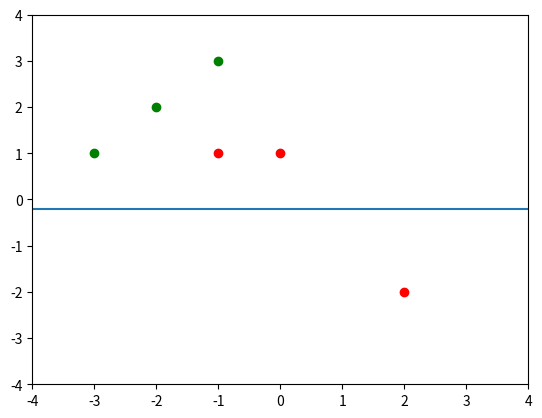
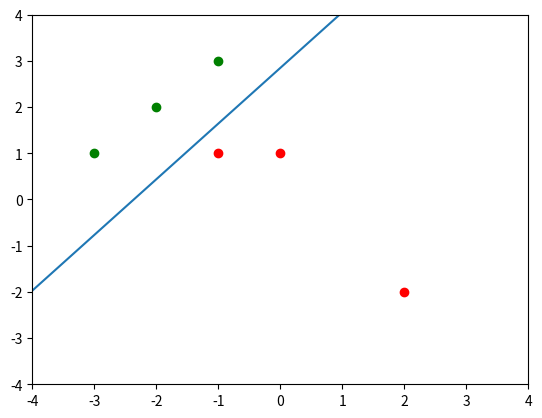

Generate these figures, in order, with matplotlib:
import matplotlib.pyplot as plt
import numpy as np
import random

data = [
    (1, -1, 3, 0.0),
    (1, -2, 2, 0.0),
    (1, -3, 1, 0.0),
    (1, 2, -2, 1.0),
    (1, 0, 1, 1.0),
    (1, -1, 1, 1.0)
]

def plot(weights, data):
    plt.figure()
    plt.axis([-4,4,-4,4])
    plt.scatter([x[1] for x in data[:3]], [x[2] for x in data[:3]], color="green")
    plt.scatter([x[1] for x in data[3:]], [x[2] for x in data[3:]], color="red")
    plt.plot(x_l, [(weights[0] + weights[1] * x)/(-weights[2]) for x in x_l])
    plt.show()

weights = [0.2, 0.0, 1.0]
learning_rate = 0.2

x_l = np.linspace(-4, 4, 100)

def predict(weights, x):
    return sum([ w * x[i] for i, w in enumerate(weights)])

def update(weights, error, x):
    weights_n = [w + learning_rate * error * x[i] for i, w in enumerate(weights)]
    return weights_n

print("w1, w2, b")
wrong = 1
while wrong:
    plot(weights, data)
    print(weights)
    wrong = 0
    data_n = data[:]
    random.shuffle(data_n)
    for x in data_n:
        prediction = predict(weights, x)
        pred_cls = 1.0 if prediction >= 0.0 else 0.0
        if pred_cls != x[-1]:
            weights = update(weights, x[-1] - prediction, x)
            wrong += 1



